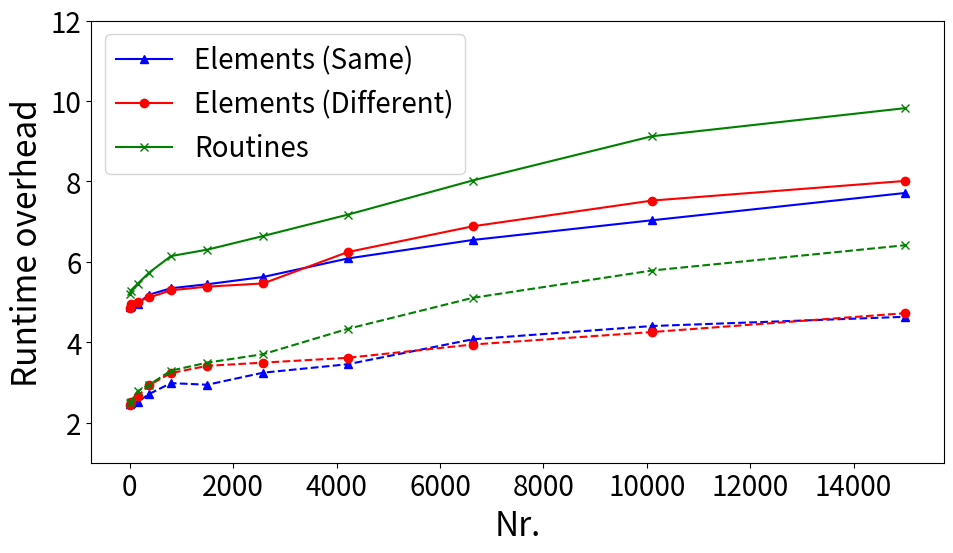

Source code (Python):
import matplotlib.pyplot as plt
from matplotlib.lines import Line2D
import random
import math

base = 600505
num = 83


def plotGraph1():
    plt.rcParams.update({
        'font.size': 22,
        'axes.labelsize': 24,
        'axes.titlesize': 24,
        'xtick.labelsize': 20,
        'ytick.labelsize': 20,
        'legend.fontsize': 20,
        'legend.title_fontsize': 20,
    })
    
    x = range(2, 12)

    # prec
    allElemPrec = [80, 81, 82, 82, 82, 82, 82, 82, 82, 82] # all elements
    sameElemPrec = [66, 67, 68, 68, 68, 68, 68, 68, 68, 68] # same elements


    # overhead
    allElemOh = [5.47, 5.25, 5.45, 5.102, 5.49, 5.48, 5.40, 5.11, 5.37, 5.12] # all elements
    sameElemOh = [5.13, 5.07, 5.19, 5.26, 5.44, 5.43, 5.30, 5.38, 5.20, 5.42]  # same elements


    if True:
        fig, ax1 = plt.subplots(figsize=(10, 6))
        l1, = ax1.plot(x, allElemPrec, 'b^--')
        l2, = ax1.plot(x, sameElemPrec, 'bo-')
        ax1.set_xlabel('SC Length')
        ax1.set_ylabel('Found bugs', color='b')
        ax1.tick_params(axis='y', labelcolor='b')
        ax1.set_ylim(58, 84)

        ax1.axhline(y=83, color='b', linestyle=':', linewidth=2, label='y=83')

    if True:
        # Create second axis
        ax2 = ax1.twinx()
    #     fig, ax2 = plt.subplots()
        # Runtime
        l3, = ax2.plot(x, allElemOh, 'r^--')
        l4, = ax2.plot(x, sameElemOh, 'ro-')
    #     ax2.set_ylabel('runtime [min]', color='r')
        ax2.set_ylabel('Runtime overhead', color='r')
        ax2.set_yticks([4, 4.5, 5, 5.5, 6])
        ax2.tick_params(axis='y', labelcolor='r')
        ax2.set_ylim(4, 6)

    custom_lines = [
        Line2D([0], [0], color='black', marker='^',
               linestyle='--', label='All Type'),
        Line2D([0], [0], color='black', marker='o',
               linestyle='-',  label='Same Type'),
    ]

    # Set legend
    ax1.legend(handles=custom_lines, loc='lower right')

  

    plt.tight_layout()
    plt.show()

def plotGraph2():
    plt.rcParams.update({
        'font.size': 22,
        'axes.labelsize': 24,
        'axes.titlesize': 24,
        'xtick.labelsize': 20,
        'ytick.labelsize': 20,
        'legend.fontsize': 20,
        'legend.title_fontsize': 20,
    })

    x = [2] + [15 * max(1, int(math.pow(10, math.sqrt(x)))) for x in range(10)]

    elemSameOver  = [4.88, 4.90, 4.96, 5.18, 5.34, 5.44, 5.62, 6.08, 6.54, 7.03, 7.71]
    elemDiffOver  = [4.85, 4.96, 5.01, 5.11, 5.29, 5.38, 5.46, 6.24, 6.88, 7.52, 8.01]
    routOver      = [5.19, 5.28, 5.45, 5.73, 6.14, 6.30, 6.64, 7.17, 8.02, 9.12, 9.82]

    elemSameOver2 = [2.47, 2.48, 2.51, 2.71, 2.98, 2.94, 3.24, 3.45, 4.07, 4.40, 4.63]
    elemDiffOver2 = [2.43, 2.50, 2.66, 2.93, 3.23, 3.41, 3.49, 3.61, 3.94, 4.25, 4.72]
    routOver2     = [2.48, 2.51, 2.78, 2.94, 3.29, 3.49, 3.70, 4.33, 5.10, 5.78, 6.41]



    

    # Create figure and first axis

    if True:
        fig, ax1 = plt.subplots(figsize=(10, 6))
        l1, = ax1.plot(x, elemSameOver, 'b^-', label="Elements (Same)")
        l2, = ax1.plot(x, elemDiffOver, 'ro-', label="Elements (Different)")
        l3, = ax1.plot(x, routOver, 'gx-', label="Routines")

        l4, = ax1.plot(x, elemSameOver2, 'b^--')
        l5, = ax1.plot(x, elemDiffOver2, 'ro--')
        l6, = ax1.plot(x, routOver2, 'gx--')

        ax1.set_xlabel('Nr.')
        ax1.set_ylabel('Runtime overhead')
        ax1.tick_params(axis='y')
        ax1.set_ylim(1, 12)

    ax1.legend(loc='upper left')

    
    plt.tight_layout()
    plt.show()


if __name__ == "__main__":
    # print(buildVal())
    # plotGraph1()
    plotGraph2()
